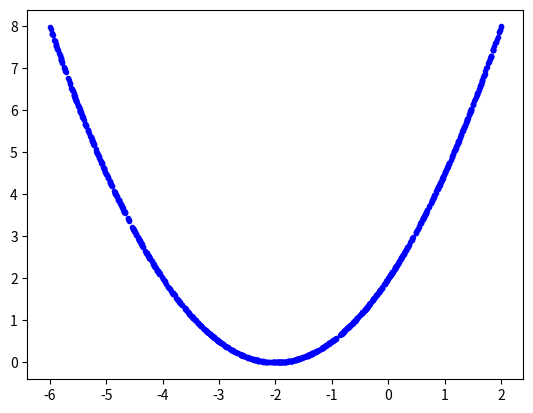

Write Python code to recreate this figure.
import numpy as np
import time
import matplotlib.pyplot as plt

NUM_SAMPLES = 1000

np.random.seed(int(time.time()))

ps = np.random.uniform(-6, 2, NUM_SAMPLES)

es = 0.5*(ps+2)**2

plt.plot(ps, es, 'b.')
plt.show()

p = -5
E = 0.5*(p+2)**2
lr = 0.5

for i in range(16):
	DpE = p+2
	p = p - lr*DpE
	print('p :', p)